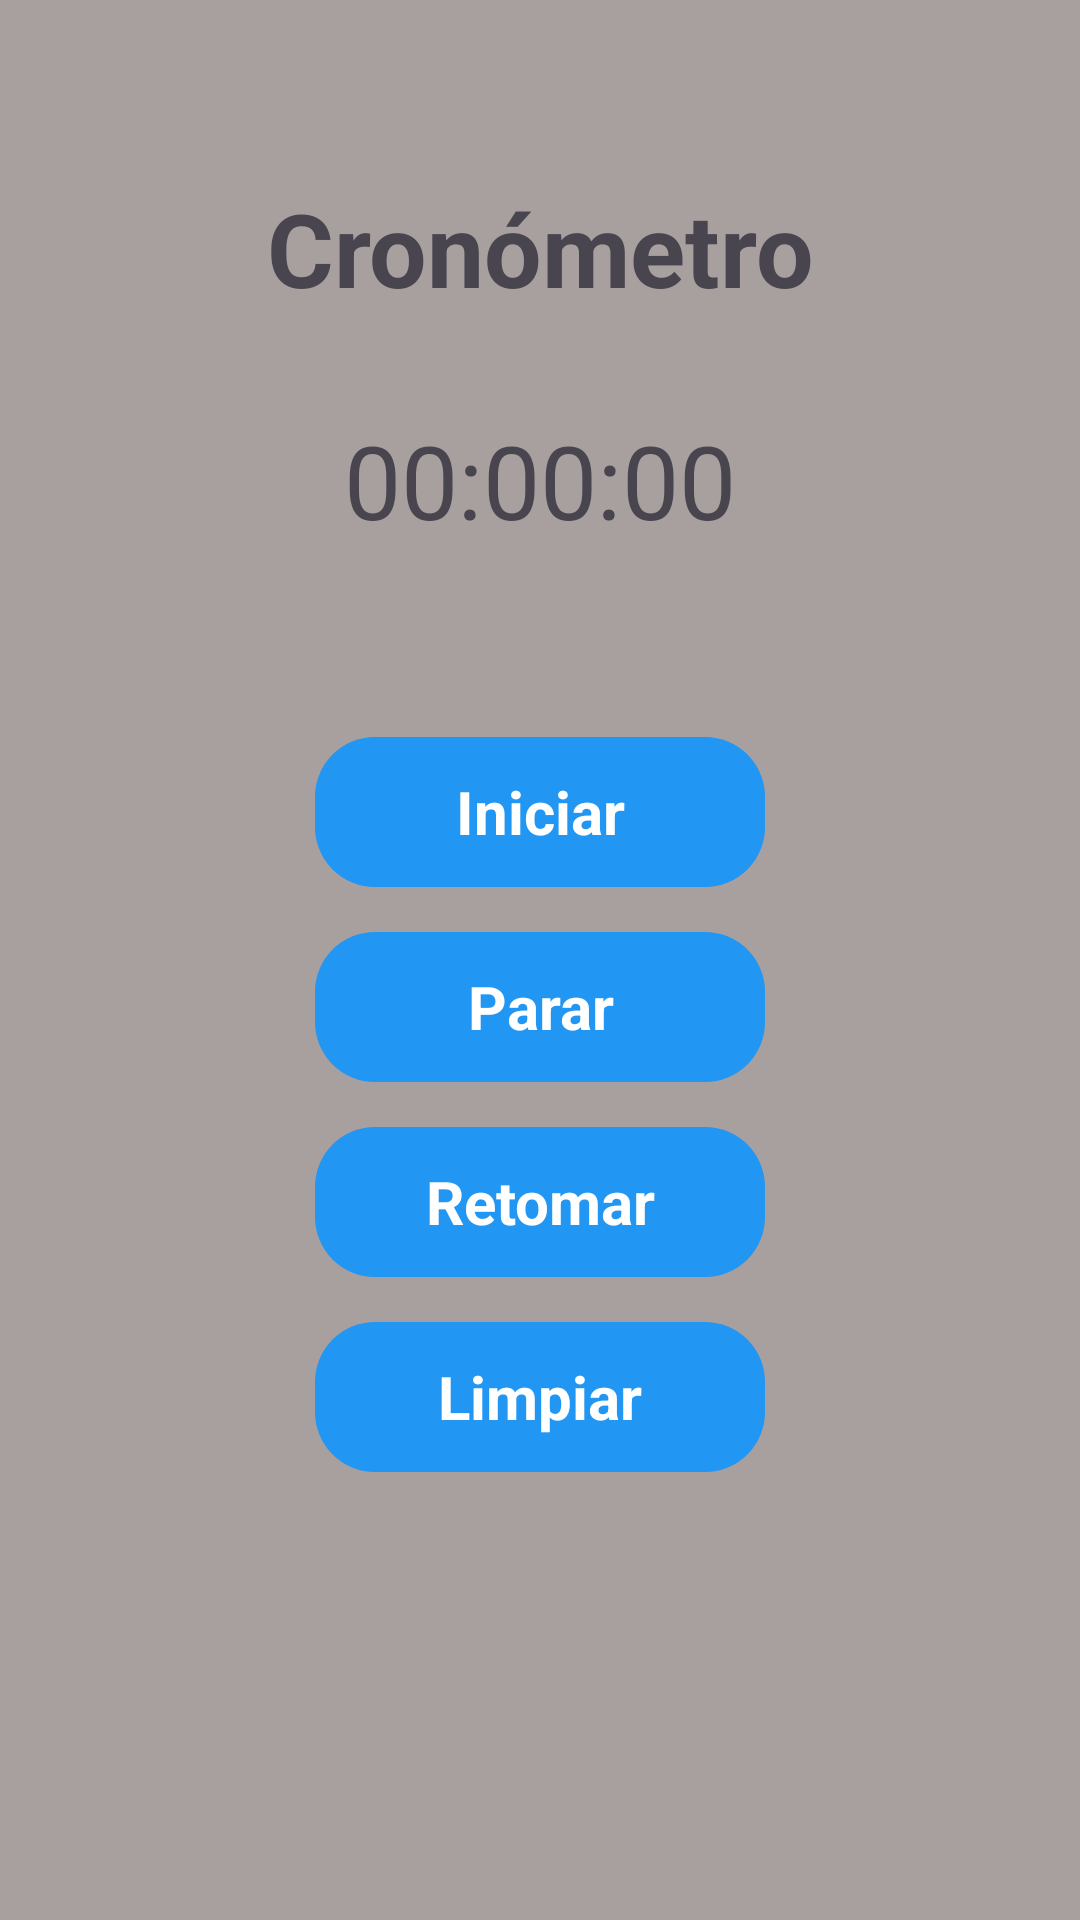

Produce the Android XML layout that renders to this screen, including the resource entries it uses.
<!-- AndroidManifest.xml: application theme Theme.LAB2_20196137 -->
<!-- res/layout/activity_cronometro.xml -->
<?xml version="1.0" encoding="utf-8"?>
<androidx.constraintlayout.widget.ConstraintLayout xmlns:android="http://schemas.android.com/apk/res/android"
    xmlns:app="http://schemas.android.com/apk/res-auto"
    xmlns:tools="http://schemas.android.com/tools"
    android:layout_width="match_parent"
    android:layout_height="match_parent"
    android:background="#A89F9F"
    tools:context=".CronometroActivity">

    <TextView
        android:id="@+id/textView3"
        android:layout_width="wrap_content"
        android:layout_height="wrap_content"
        android:layout_marginTop="60dp"
        android:text="Cronómetro"
        android:textSize="34sp"
        android:textStyle="bold"
        app:layout_constraintEnd_toEndOf="parent"
        app:layout_constraintStart_toStartOf="parent"
        app:layout_constraintTop_toTopOf="parent" />

    <TextView
        android:id="@+id/textViewTiempo"
        android:layout_width="wrap_content"
        android:layout_height="wrap_content"
        android:layout_gravity="center"
        android:layout_marginTop="32dp"
        android:text="00:00:00"
        android:textSize="34sp"
        app:layout_constraintEnd_toEndOf="parent"
        app:layout_constraintStart_toStartOf="parent"
        app:layout_constraintTop_toBottomOf="@+id/textView3" />

    <LinearLayout
        android:layout_width="205dp"
        android:layout_height="286dp"
        android:layout_marginTop="40dp"
        android:gravity="center"
        android:orientation="vertical"
        app:layout_constraintEnd_toEndOf="parent"
        app:layout_constraintStart_toStartOf="parent"
        app:layout_constraintTop_toBottomOf="@+id/textViewTiempo">

        <TextView
            android:id="@+id/btnIniciar"
            android:layout_width="150dp"
            android:layout_height="50dp"
            android:layout_marginTop="5dp"
            android:background="@drawable/background3"
            android:gravity="center_horizontal|center_vertical"
            android:onClick="iniciarCronometro"
            android:text="Iniciar"
            android:textColor="@color/white"
            android:textSize="20sp"
            android:textStyle="bold" />

        <TextView
            android:id="@+id/btnParar"
            android:layout_width="150dp"
            android:layout_height="50dp"
            android:layout_marginTop="15dp"
            android:background="@drawable/background3"
            android:gravity="center_horizontal|center_vertical"
            android:onClick="pararCronometro"
            android:text="Parar"
            android:textColor="@color/white"
            android:textSize="20sp"
            android:textStyle="bold" />

        <TextView
            android:id="@+id/btnRetomar"
            android:layout_width="150dp"
            android:layout_height="50dp"
            android:layout_marginTop="15dp"
            android:background="@drawable/background3"
            android:gravity="center_horizontal|center_vertical"
            android:onClick="retomarCronometro"
            android:text="Retomar"
            android:textColor="@color/white"
            android:textSize="20sp"
            android:textStyle="bold" />

        <TextView
            android:id="@+id/btnLimpiar"
            android:layout_width="150dp"
            android:layout_height="50dp"
            android:layout_marginTop="15dp"
            android:background="@drawable/background3"
            android:gravity="center_horizontal|center_vertical"
            android:onClick="limpiarCronometro"
            android:text="Limpiar"
            android:textColor="@color/white"
            android:textSize="20sp"
            android:textStyle="bold" />
    </LinearLayout>

</androidx.constraintlayout.widget.ConstraintLayout>
<!-- resources referenced by this layout -->
<resources>
  <!-- drawable background3 (drawable) -->
  <?xml version="1.0" encoding="utf-8"?>
  <shape xmlns:android="http://schemas.android.com/apk/res/android">
      <solid android:color="#FF2196F3" /> 
      <corners android:radius="20dp" /> 
  </shape>
  <style name="Theme.LAB2_20196137" parent="Base.Theme.LAB2_20196137" />
  <style name="Base.Theme.LAB2_20196137" parent="Theme.Material3.DayNight.NoActionBar">
          
          
      </style>
  <!-- not gathered from this repository: default colours our renderer supplied (Android Studio template values) -->
  <color name="white">#FFFFFFFF</color>
</resources>
